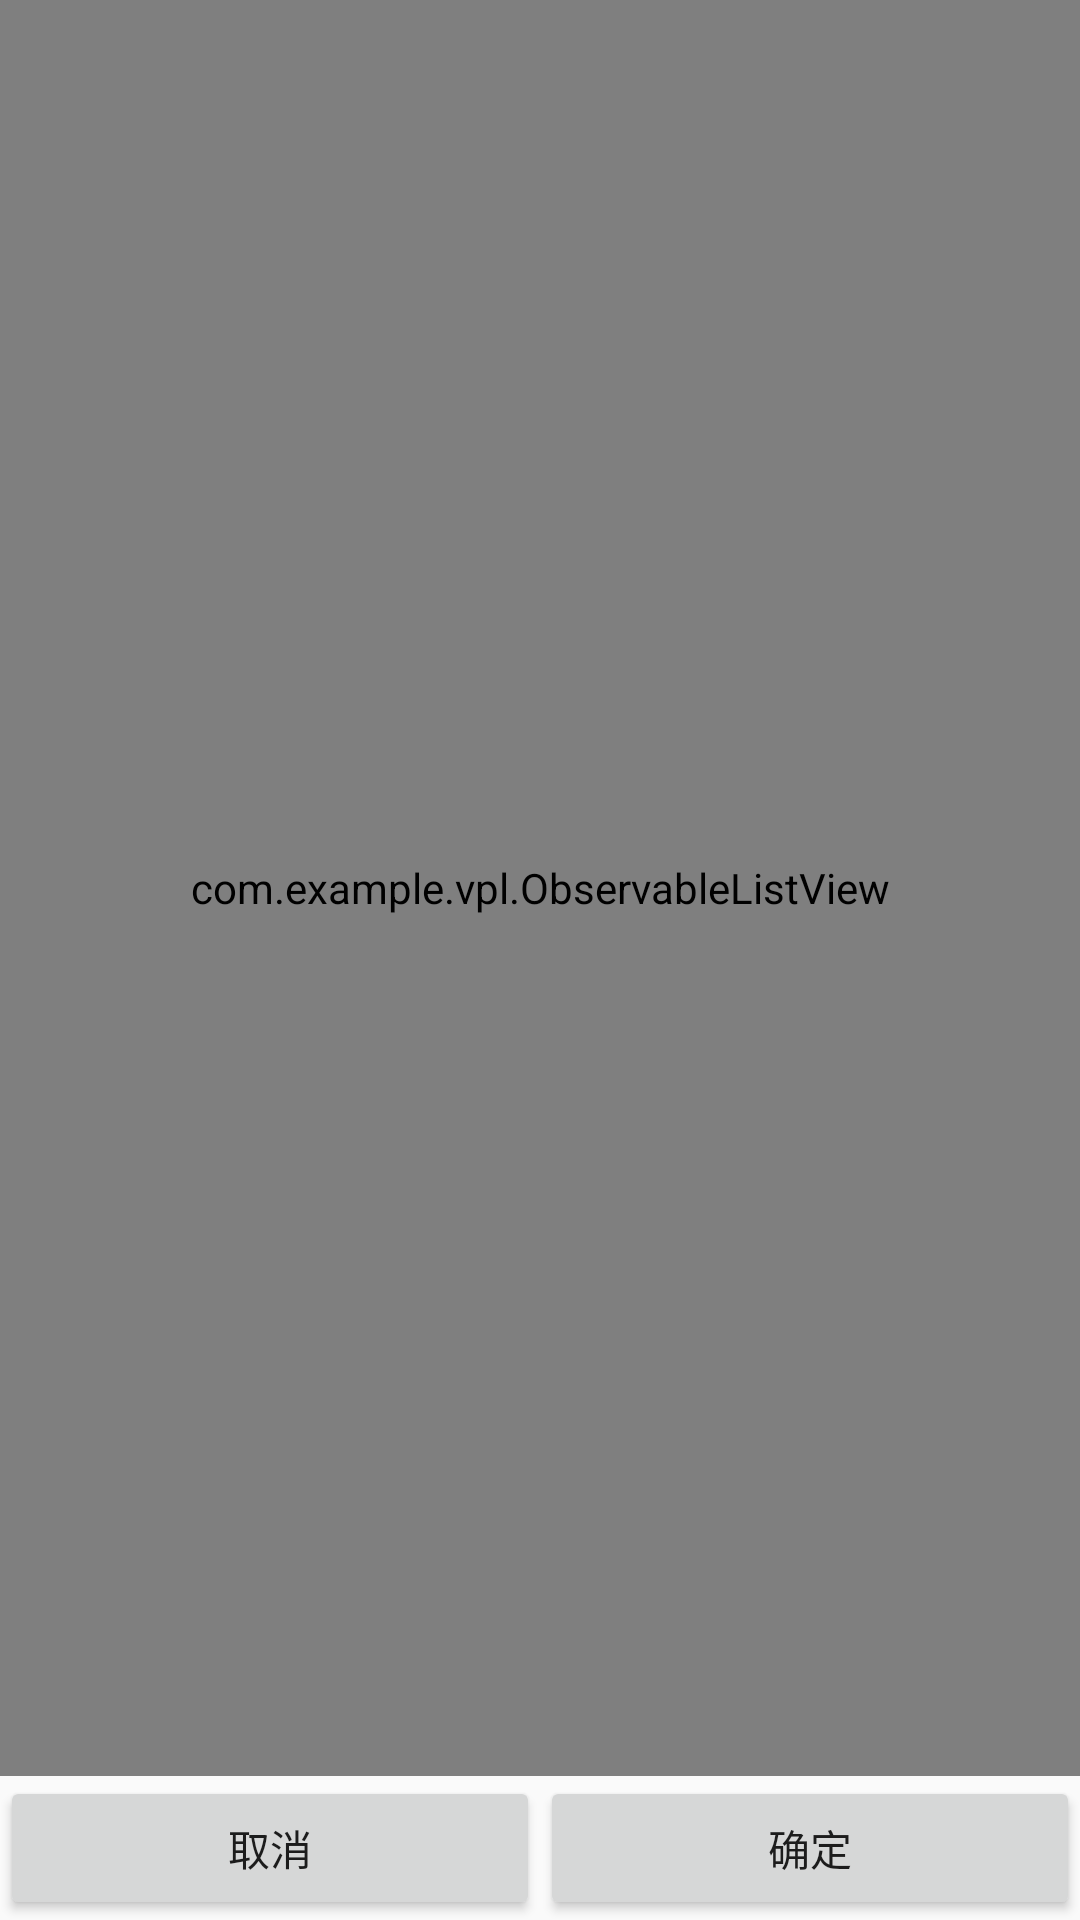

Here is an Android app screen rendered from its layout file. Give the layout XML and the strings, colors and styles it references.
<!-- AndroidManifest.xml: application theme AppTheme -->
<!-- res/layout/setting_layout.xml -->
<?xml version="1.0" encoding="utf-8"?>
<LinearLayout xmlns:android="http://schemas.android.com/apk/res/android"
    android:layout_width="match_parent"
    android:layout_height="match_parent"
    android:orientation="vertical">

    <com.example.vpl.ObservableListView
        android:id="@+id/set_list_view"
        android:layout_width="match_parent"
        android:layout_height="10dp"
        android:layout_weight="1"
        android:clickable="true"
        android:descendantFocusability="afterDescendants"
        android:divider="#5bb2fe"
        android:dividerHeight="1dp"
        android:drawSelectorOnTop="true"></com.example.vpl.ObservableListView>

    <LinearLayout
        android:layout_width="match_parent"
        android:layout_height="wrap_content">

        <Button
            android:id="@+id/button_cancel"
            android:layout_width="0dp"
            android:layout_height="wrap_content"
            android:layout_gravity="bottom"
            android:layout_weight="1"
            android:text="取消" />

        <Button
            android:id="@+id/button_ensure"
            android:layout_width="0dp"
            android:layout_height="wrap_content"
            android:layout_gravity="bottom"
            android:layout_weight="1"
            android:text="确定" />

    </LinearLayout>
    />

    <LinearLayout
        android:layout_width="match_parent"
        android:layout_height="wrap_content">

        <TableLayout
            android:id="@+id/keyboard"
            android:layout_width="match_parent"
            android:layout_height="match_parent"
            android:layout_alignParentStart="true"
            android:layout_alignParentTop="true"
            android:gravity="bottom"
            android:longClickable="false"
            android:stretchColumns="1"
            android:visibility="gone">

            <TableRow android:padding="0dp">

                <Button
                    android:id="@+id/opt_sin"
                    android:layout_height="50dp"
                    android:layout_margin="1.2dp"
                    android:layout_weight="1"
                    android:text="sin"
                    android:textAllCaps="false"
                    android:textSize="14dp" />

                <Button
                    android:id="@+id/opt_cos"
                    android:layout_height="50dp"
                    android:layout_margin="1.2dp"
                    android:layout_weight="1"
                    android:text="cos"
                    android:textAllCaps="false"
                    android:textSize="14dp" />

                <Button
                    android:id="@+id/opt_pow"
                    android:layout_height="50dp"
                    android:layout_margin="1.2dp"
                    android:layout_weight="1"
                    android:text="^"
                    android:textSize="14dp" />

                <Button
                    android:id="@+id/opt_sqrt"
                    android:layout_height="50dp"
                    android:layout_margin="1.2dp"
                    android:layout_weight="1"
                    android:text="√"
                    android:textSize="14dp" />
                <Button
                    android:id="@+id/opt_sw"
                    android:layout_height="50dp"
                    android:layout_margin="1.2dp"
                    android:layout_weight="1"
                    android:text="sw"
                    android:textAllCaps="false"
                    android:textSize="14dp" />

                <Button
                    android:id="@+id/num_pi"
                    android:layout_height="50dp"
                    android:layout_margin="1.2dp"
                    android:layout_weight="1"
                    android:text="pi"
                    android:textAllCaps="false"
                    android:textSize="14dp" />
            </TableRow>

            <TableRow android:padding="0dp">

                <Button
                    android:id="@+id/opt_plus"
                    android:layout_height="50dp"
                    android:layout_margin="1.2dp"
                    android:layout_weight="1"
                    android:text="+"
                    android:textSize="14dp" />

                <Button
                    android:id="@+id/num7"
                    android:layout_height="50dp"
                    android:layout_margin="1.2dp"
                    android:layout_weight="1"
                    android:text="7"
                    android:textSize="14dp" />

                <Button
                    android:id="@+id/num8"
                    android:layout_height="50dp"
                    android:layout_margin="1.2dp"
                    android:layout_weight="1"
                    android:text="8"
                    android:textSize="14dp" />

                <Button
                    android:id="@+id/num9"
                    android:layout_height="50dp"
                    android:layout_margin="1.2dp"
                    android:layout_weight="1"
                    android:text="9"
                    android:textSize="14dp" />


                <Button
                    android:id="@+id/opt_bracket"
                    android:layout_height="50dp"
                    android:layout_margin="1.2dp"
                    android:layout_weight="1"
                    android:text="()"
                    android:textAllCaps="false"
                    android:textSize="14dp" />

                <Button
                    android:id="@+id/back"
                    android:layout_height="50dp"
                    android:layout_margin="1.2dp"
                    android:layout_weight="1"
                    android:text="←"
                    android:textAllCaps="false"
                    android:textSize="14dp" />
            </TableRow>

            <TableRow android:padding="0dp">


                <Button
                    android:id="@+id/opt_minus"
                    android:layout_height="50dp"
                    android:layout_margin="1.2dp"
                    android:layout_weight="1"
                    android:text="-"
                    android:textSize="14dp" />

                <Button
                    android:id="@+id/num4"
                    android:layout_height="50dp"
                    android:layout_margin="1.2dp"
                    android:layout_weight="1"
                    android:text="4"
                    android:textSize="14dp" />

                <Button
                    android:id="@+id/num5"
                    android:layout_height="50dp"
                    android:layout_margin="1.2dp"
                    android:layout_weight="1"
                    android:text="5"
                    android:textSize="14dp" />

                <Button
                    android:id="@+id/num6"
                    android:layout_height="50dp"
                    android:layout_margin="1.2dp"
                    android:layout_weight="1"
                    android:text="6"
                    android:textSize="14dp" />


                <Button
                    android:id="@+id/opt_left"
                    android:layout_height="50dp"
                    android:layout_margin="1.2dp"
                    android:layout_weight="1"
                    android:text="&lt;="
                    android:textSize="14dp" />

                <Button
                    android:id="@+id/opt_right"
                    android:layout_height="50dp"
                    android:layout_margin="1.2dp"
                    android:layout_weight="1"
                    android:text="=>"
                    android:textSize="14dp" />

            </TableRow>

            <TableRow android:padding="0dp">


                <Button
                    android:id="@+id/opt_multiply"
                    android:layout_width="0dp"
                    android:layout_height="50dp"
                    android:layout_margin="1.2dp"
                    android:layout_weight="1"
                    android:text="*"
                    android:textAllCaps="false"
                    android:textSize="14dp" />

                <Button
                    android:id="@+id/num1"
                    android:layout_width="0dp"
                    android:layout_height="50dp"
                    android:layout_margin="1.2dp"
                    android:layout_weight="1"
                    android:text="1"
                    android:textSize="14dp" />

                <Button
                    android:id="@+id/num2"
                    android:layout_width="0dp"
                    android:layout_height="50dp"
                    android:layout_margin="1.2dp"
                    android:layout_weight="1"
                    android:text="2"
                    android:textSize="14dp" />

                <Button
                    android:id="@+id/num3"
                    android:layout_width="0dp"
                    android:layout_height="50dp"
                    android:layout_margin="1.2dp"
                    android:layout_weight="1"
                    android:text="3"
                    android:textSize="14dp" />


                <Button
                    android:id="@+id/done"
                    android:layout_width="0dp"
                    android:layout_height="50dp"
                    android:layout_margin="1.2dp"
                    android:layout_weight="2"
                    android:text="Done"
                    android:textAllCaps="false"
                    android:textSize="14dp" />


            </TableRow>

            <TableRow android:padding="0dp">


                <Button
                    android:id="@+id/opt_divide"
                    android:layout_width="0dp"
                    android:layout_height="50dp"
                    android:layout_margin="1.2dp"
                    android:layout_weight="1"
                    android:text="/"
                    android:textSize="14dp" />

                <Button
                    android:id="@+id/num_t"
                    android:layout_width="0dp"
                    android:layout_height="50dp"
                    android:layout_margin="1.2dp"
                    android:layout_weight="1"
                    android:text="T"
                    android:textSize="14dp" />

                <Button
                    android:id="@+id/num0"
                    android:layout_width="0dp"
                    android:layout_height="50dp"
                    android:layout_margin="1.2dp"
                    android:layout_weight="1"
                    android:text="0"
                    android:textSize="14dp" />

                <Button
                    android:id="@+id/opt_point"
                    android:layout_width="0dp"
                    android:layout_height="50dp"
                    android:layout_margin="1.2dp"
                    android:layout_weight="1"
                    android:text="."
                    android:textSize="14dp" />

                <Button
                    android:id="@+id/next"
                    android:layout_width="0dp"
                    android:layout_height="50dp"
                    android:layout_margin="1.2dp"
                    android:layout_weight="2"
                    android:text="Next"
                    android:textAllCaps="false"
                    android:textSize="14dp" />

            </TableRow>
        </TableLayout>
    </LinearLayout>
</LinearLayout>
<!-- resources referenced by this layout -->
<resources>
  <style name="AppTheme" parent="Theme.AppCompat.Light.DarkActionBar">
          
          <item name="colorPrimary">@color/colorPrimary</item>
          <item name="colorPrimaryDark">@color/colorPrimaryDark</item>
          <item name="colorAccent">@color/colorAccent</item>
      </style>
  <!-- not gathered from this repository: default colours our renderer supplied (Android Studio template values) -->
  <color name="colorPrimary">#FF6200EE</color>
  <color name="colorPrimaryDark">#FF3700B3</color>
  <color name="colorAccent">#FF03DAC5</color>
</resources>
